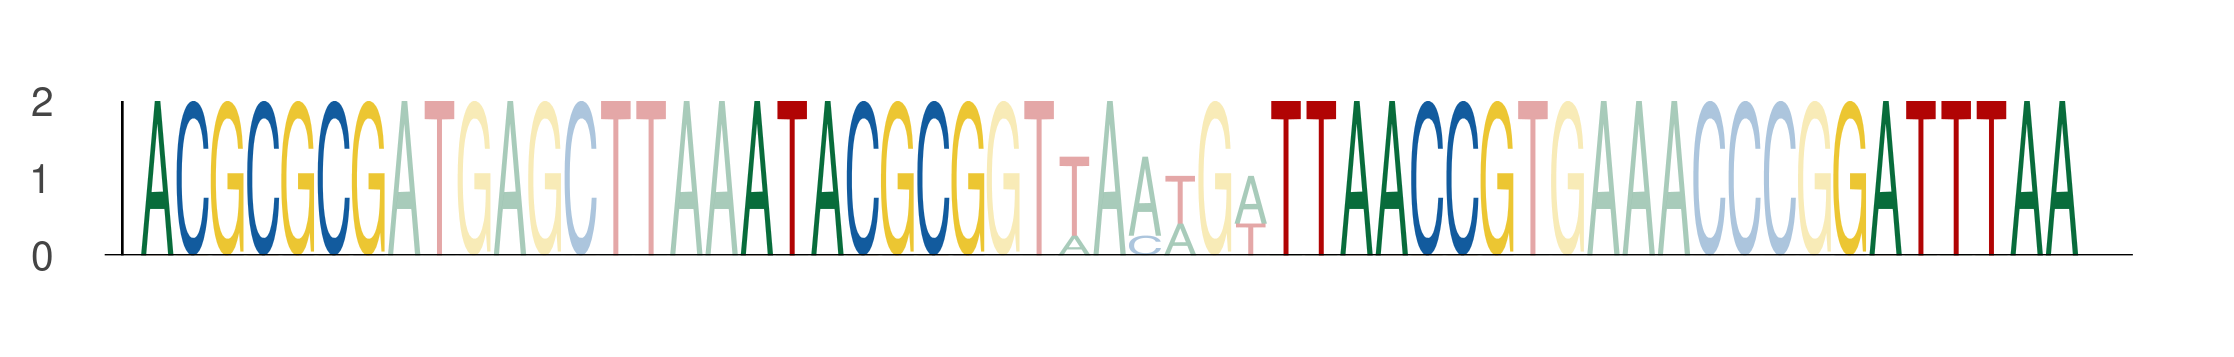

Source data for this figure (header and first rows):
seq_index, start_position, end_position, is_reversed_complement
3158, 54, 61, 0
3158, 71, 78, 0
3158, 86, 93, 0
3158, 102, 109, 0
1342, 54, 61, 0
1342, 71, 78, 0
1342, 86, 93, 0
1342, 102, 109, 0
4897, 54, 61, 0
4897, 71, 78, 0
4897, 86, 93, 0
4897, 102, 109, 0
4360, 54, 61, 0
4360, 71, 78, 0
4360, 86, 93, 0
4360, 102, 109, 0
1294, 54, 61, 0
1294, 71, 78, 0
1294, 86, 93, 0
1294, 102, 109, 0
